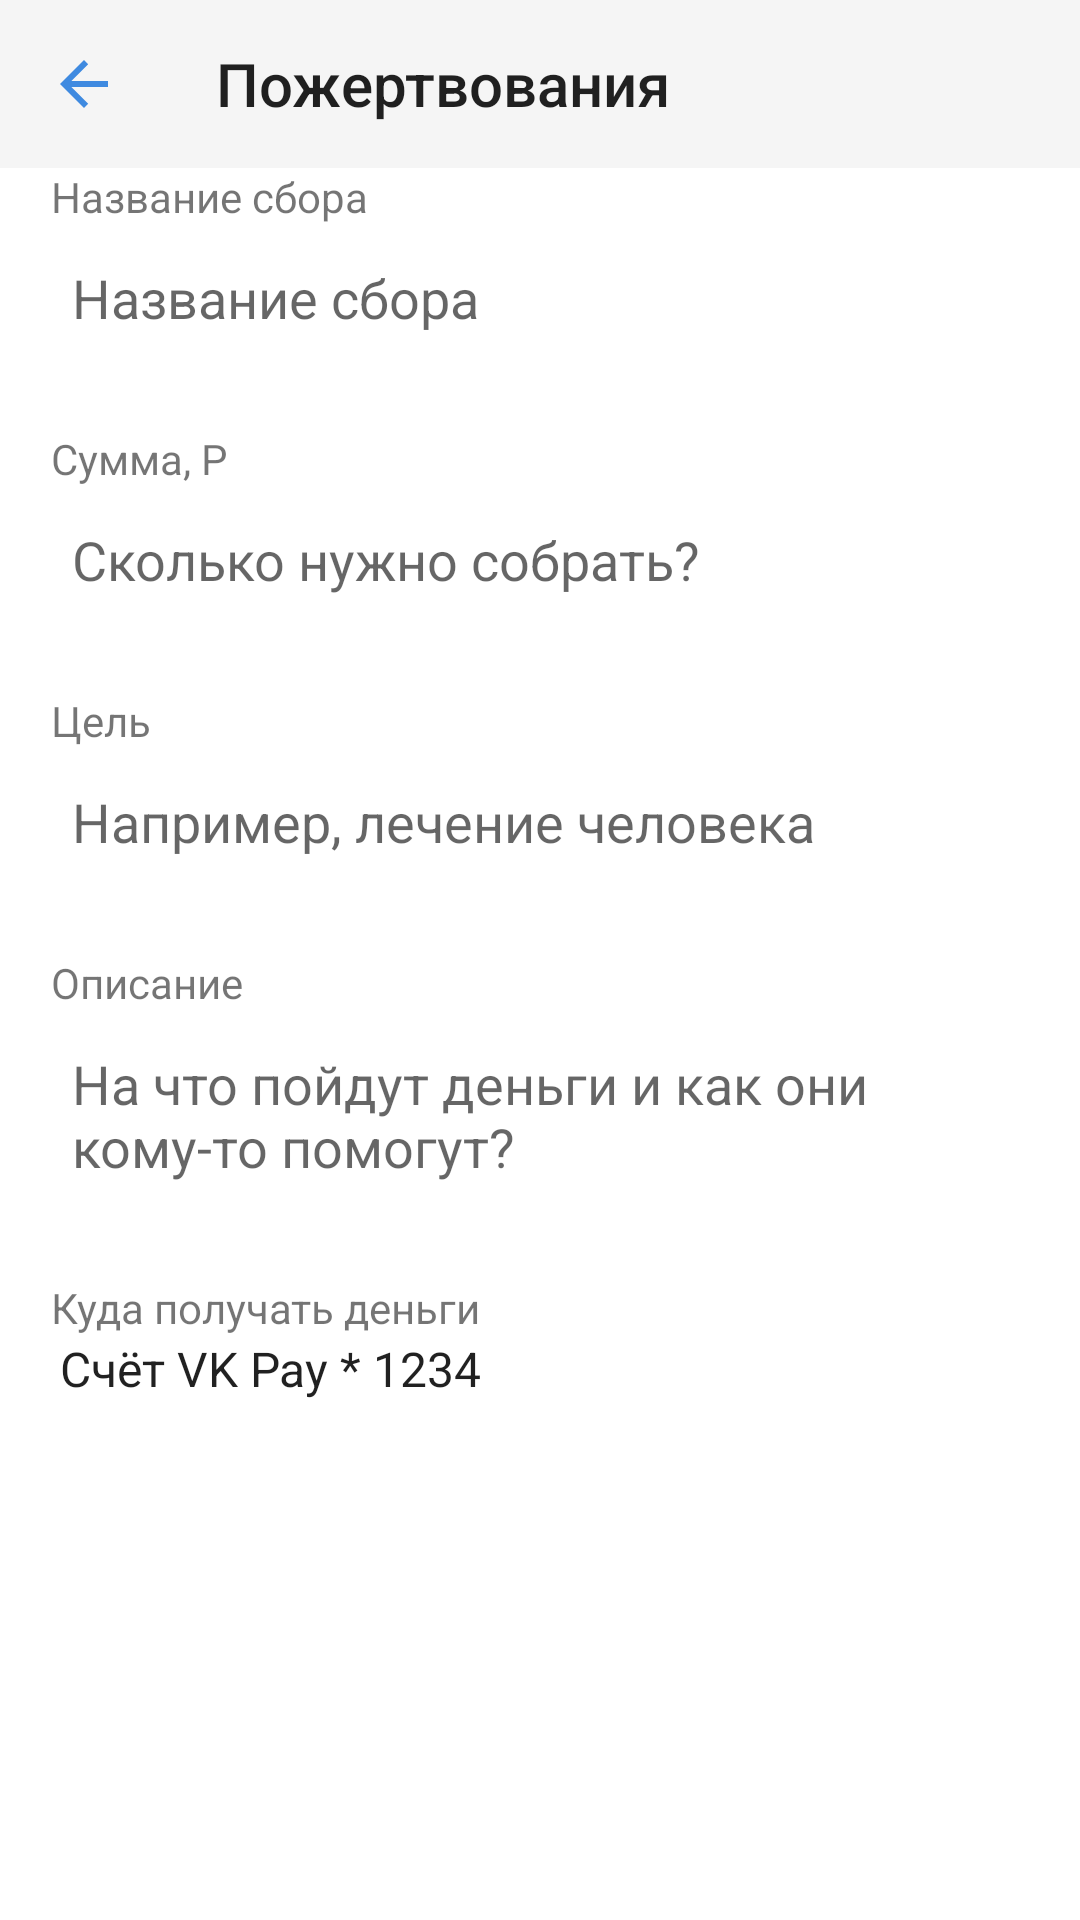

Here is an Android app screen rendered from its layout file. Give the layout XML and the strings, colors and styles it references.
<!-- AndroidManifest.xml: application theme Theme.AppCompat.Light.NoActionBar -->
<!-- res/layout/activity_form.xml -->
<?xml version="1.0" encoding="utf-8"?>
<androidx.constraintlayout.widget.ConstraintLayout xmlns:android="http://schemas.android.com/apk/res/android"
    android:layout_width="match_parent"
    android:layout_height="match_parent"
    xmlns:app="http://schemas.android.com/apk/res-auto">


    <LinearLayout
        android:layout_width="match_parent"
        android:layout_height="match_parent"
        android:background="#ffffff"
        android:orientation="vertical"
        >

        <com.google.android.material.appbar.AppBarLayout
            android:layout_width="match_parent"
            android:layout_height="wrap_content">
            <androidx.appcompat.widget.Toolbar
                android:id="@+id/toolbar"
                android:layout_width="match_parent"
                android:layout_height="?attr/actionBarSize"

                app:navigationIcon="?attr/homeAsUpIndicator"
                app:popupTheme="@style/ThemeOverlay.AppCompat.ActionBar"
                android:theme="@style/ToolbarColoredBackArrow"
                app:title="Пожертвования"
                />
        </com.google.android.material.appbar.AppBarLayout>

        <ScrollView
            android:layout_width="match_parent"
            android:layout_height="match_parent"
            android:layout_marginLeft="12dp"
            android:layout_marginRight="12dp"
            >
            <LinearLayout
                android:layout_width="match_parent"
                android:layout_height="match_parent"
                android:background="#ffffff"
                android:orientation="vertical"
                >

            <LinearLayout
                android:layout_width="match_parent"
                android:layout_height="wrap_content"
                android:orientation="vertical"
                android:paddingBottom="20dp"
                >
                <TextView
                    android:layout_width="match_parent"
                    android:layout_height="wrap_content"
                    android:layout_marginLeft="5dp"
                    android:text="Название сбора">
                </TextView>

                <EditText
                    android:layout_margin="2dp"
                    android:hint="Название сбора"
                    android:padding="10dp"
                    android:maxLines="1"
                    android:inputType="text"
                    android:layout_width="match_parent"
                    android:layout_height="wrap_content"
                    android:textCursorDrawable="@drawable/cursor_color"
                    android:background="@drawable/round_edittext"
                />
            </LinearLayout>
                <LinearLayout
                    android:layout_width="match_parent"
                    android:layout_height="wrap_content"
                    android:orientation="vertical"
                    android:paddingBottom="20dp"
                    >
                    <TextView
                        android:layout_width="match_parent"
                        android:layout_height="wrap_content"
                        android:layout_marginLeft="5dp"
                        android:text="Сумма, Р">
                    </TextView>

                    <EditText
                        android:layout_margin="2dp"
                        android:hint="Сколько нужно собрать?"
                        android:padding="10dp"
                        android:maxLines="1"
                        android:inputType="text"
                        android:layout_width="match_parent"
                        android:layout_height="wrap_content"
                        android:textCursorDrawable="@drawable/cursor_color"
                        android:background="@drawable/round_edittext"
                        />
                </LinearLayout>

                <LinearLayout
                    android:layout_width="match_parent"
                    android:layout_height="wrap_content"
                    android:orientation="vertical"
                    android:paddingBottom="20dp"
                    >
                    <TextView
                        android:layout_width="match_parent"
                        android:layout_height="wrap_content"
                        android:layout_marginLeft="5dp"
                        android:text="Цель">
                    </TextView>

                    <EditText
                        android:layout_margin="2dp"
                        android:hint="Например, лечение человека"
                        android:padding="10dp"
                        android:maxLines="1"
                        android:inputType="text"
                        android:layout_width="match_parent"
                        android:layout_height="wrap_content"
                        android:textCursorDrawable="@drawable/cursor_color"
                        android:background="@drawable/round_edittext"
                        />
                </LinearLayout>

                <LinearLayout
                    android:layout_width="match_parent"
                    android:layout_height="wrap_content"
                    android:orientation="vertical"
                    android:paddingBottom="20dp"
                    >
                    <TextView
                        android:layout_width="match_parent"
                        android:layout_height="wrap_content"
                        android:layout_marginLeft="5dp"
                        android:text="Описание">
                    </TextView>

                    <EditText
                        android:layout_margin="2dp"
                        android:hint="На что пойдут деньги и как они кому-то помогут?"
                        android:padding="10dp"
                        android:minLines="2"
                        android:gravity="top"
                        android:layout_width="match_parent"
                        android:layout_height="wrap_content"
                        android:textCursorDrawable="@drawable/cursor_color"
                        android:background="@drawable/round_edittext"
                        />
                </LinearLayout>

                <LinearLayout
                    android:layout_width="match_parent"
                    android:layout_height="wrap_content"
                    android:orientation="vertical"
                    android:paddingBottom="20dp"
                    >
                    <TextView
                        android:layout_width="match_parent"
                        android:layout_height="wrap_content"
                        android:layout_marginLeft="5dp"
                        android:text="Куда получать деньги">
                    </TextView>

                    <Spinner
                        android:id="@+id/spinner"
                        android:layout_width="match_parent"
                        android:layout_height="wrap_content"
                        android:background="@drawable/round_edittext"
                        android:entries="@array/catNames" />
                </LinearLayout>

    </LinearLayout>
        </ScrollView>
    </LinearLayout>

</androidx.constraintlayout.widget.ConstraintLayout>
<!-- resources referenced by this layout -->
<resources>
  <string-array name="catNames">
          <item>Счёт VK Pay * 1234</item>
          <item>Счёт VK Pay * 228</item>
      </string-array>
  <style name="ToolbarColoredBackArrow" parent="AppTheme">
          <item name="android:textColorSecondary">#3F8AE0</item>
      </style>
  <style name="AppTheme" parent="Theme.AppCompat.Light.DarkActionBar">
          
          <item name="colorPrimary">@color/colorPrimary</item>
          <item name="colorPrimaryDark">@color/colorPrimaryDark</item>
          <item name="colorAccent">@color/colorAccent</item>
      </style>
  <color name="colorPrimary">#4986CC</color>
  <color name="colorPrimaryDark">#3700B3</color>
  <color name="colorAccent">#03DAC5</color>
</resources>
